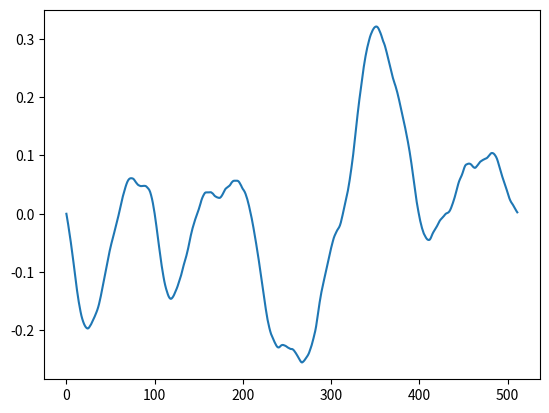

Write the Python code that produced this figure.
import matplotlib.pyplot as plot;
import math;
import random as ran;
import numpy as np;

ran.seed(389455756344565); # set seed for comparison between techniques

# a and b are the values to interpolate between, c is the (0-1) location between them which you wish to interpolate to.
def interpolate(a, b, c):
    c = 3*c*c - 2*c*c*c; # smoothstep

    return a + c * (b-a); # lerp

def perlin(gradient_length, points_length):
    gradients = []
    for x in range(gradient_length):
        grad = ran.uniform(-1, 1); # random either -1 or 1, skipping 0 due to the step size of 2
        gradients.append(grad);

    points = []
    for x in range(points_length):
        grad_space_x = (float(x) / float(points_length)) * float(gradient_length - 1);

        quadrant_x = int(grad_space_x); # is a 1D quadrant still a quadrant? Whatever, I'm trying to keep my variable names the same

        quadrant = [ gradients[quadrant_x], gradients[quadrant_x + 1] ]

        offset_values = [ grad_space_x - quadrant_x, grad_space_x - (quadrant_x + 1) ]

        grad_offset_dot = []
        for i in range(len(offset_values)):
            grad_offset_dot.append(quadrant[i] * offset_values[i]); # compute the dot product of each grad vector & dot vector & append it to grad_offset_dot... except it's scalar so it's just mutliplication in this case

        points.append(interpolate(grad_offset_dot[0], grad_offset_dot[1], grad_space_x - quadrant_x));

    return points;

lacunarity = 2; # octave-by-octave increase in frequency
persistance = 0.25; # octave-by-octave decrease in amplitude
num_octaves = 8;
points_length = 512;
points = None;
has_already_started = False; # whether or not points has already been created
for n in range(num_octaves):
    frequency = lacunarity ** n; # for more *frequent* changes, we just need to increase the number of gradients in the space
    amplitude = persistance ** n;

    current_points = np.array(perlin(6 * frequency, points_length)) * amplitude; # NOTE: As this is a numpy array, it multiplies component-wise, rather than repeating the array (as python does)

    if has_already_started != True: points = current_points;
    else: points = np.add(points, current_points);

    has_already_started = True;

# display
plot.plot(range(points_length), points);
plot.savefig('perlin_1D_octaves.png');
plot.show();
